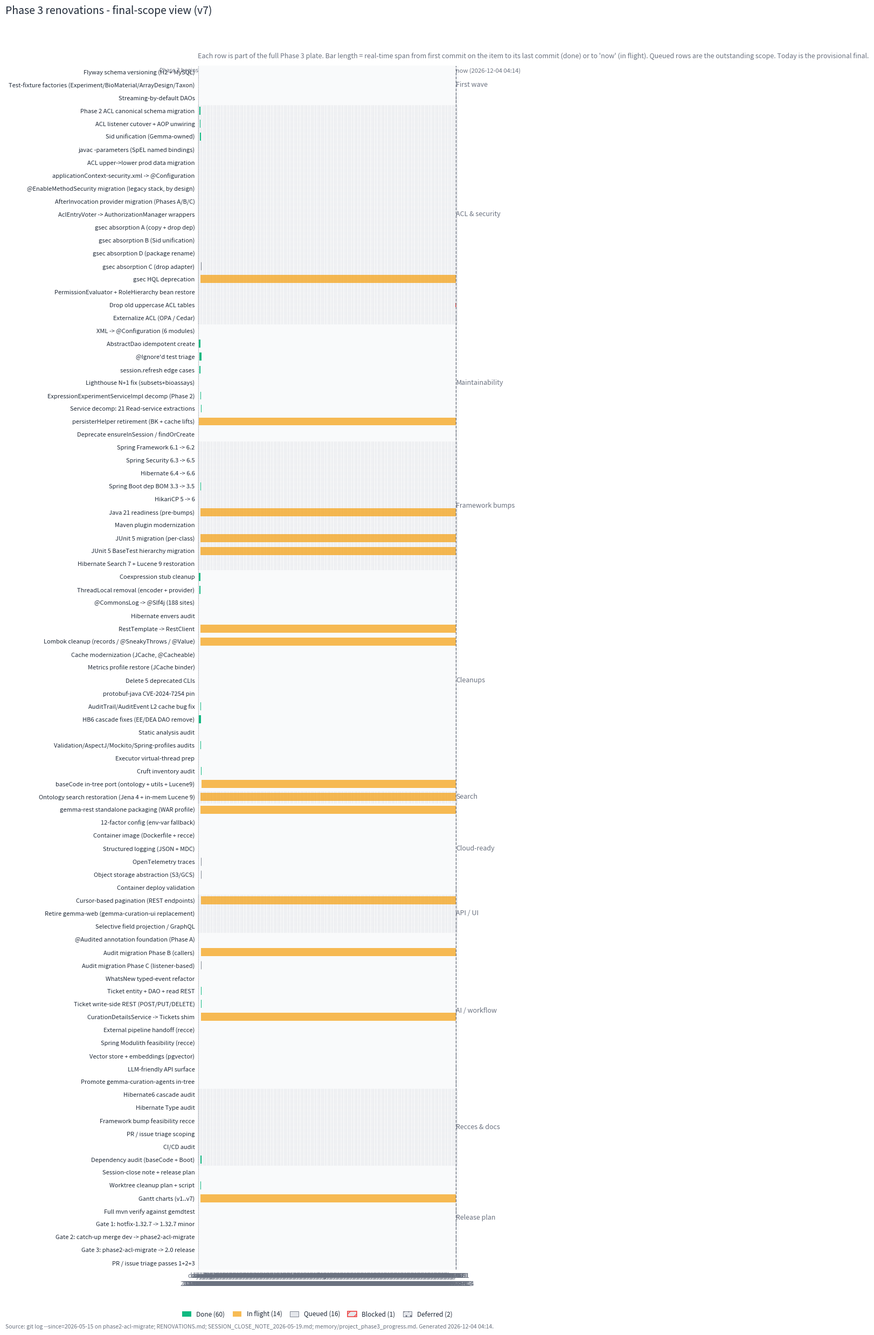

This figure's Python source: (Note: this script raises an exception after producing the figure.)
"""Phase 3 renovations Gantt v7 — final-scope, day-by-day view.

Reframe vs. v1-v6: bars represent the FULL Phase 3 scope ("everything
that ever had to be done") and their length spans real-time
"first day work began" -> "completion day" derived from `git log`
timestamps. Provisional final-day = today. At a glance the chart
answers: how much of the final scope is done by day N, and what's
still outstanding.

Status grammar:
  done       — green; bar spans earliest -> latest commit on the item
  inflight   — amber; bar spans earliest commit -> now (still moving)
  queued     — gray dot at today; not yet started (the "outstanding"
               complement of done + inflight)
  blocked    — red hatch dot; blocked on ops / coordination
  deferred   — dotted dot; intentionally pushed past 2.0

Time axis: fractional days from 2026-05-18 00:00 (Phase 3 vision
commit). Latest commit ~1.75d; today's "now" marker rendered as a
dashed vertical line. Phase 2 prep work (2026-05-17) is shown as
day-0 negative offset for the few items whose roots predate Phase 3.

Sources:
  - git log --since=2026-05-15 across phase2-acl-migrate
  - RENOVATIONS.md, PHASE_2_HANDOFF.md, PHASE_3_VISION.md
  - SESSION_CLOSE_NOTE_2026-05-19.md
  - memory/project_phase3_progress.md
  - in-tree recces (GSEC_*, AUDIT_*, CURSOR_*, SEARCH_*, etc.)

Output:
  - figures/renovations_gantt.svg                       (canonical)
  - figures/renovations_gantt_<YYYY-MM-DD>_<HHMM>.svg   (stamped)

Style follows ~/.claude/CLAUDE.md (flat / modern / Helvetica
fallback / svg.fonttype=none / clipPath stripped / ASCII only).
"""
from __future__ import annotations

import os
import re
import time
from dataclasses import dataclass
from datetime import datetime, timezone

import matplotlib.pyplot as plt
import matplotlib.patches as mpatches


# ---------------------------------------------------------------- palette
ACCENT_DONE     = "#10b981"  # emerald-500
ACCENT_INFLIGHT = "#f59e0b"  # amber-500
ACCENT_BLOCKED  = "#ef4444"  # red-500
GRID            = "#e5e7eb"  # gray-200 (queued / planned fill)
TEXT            = "#1f2937"  # gray-800
SUBTLE          = "#6b7280"  # gray-500
BAND            = "#f9fafb"  # gray-50 (alternating row band)


def apply_rcparams() -> None:
    plt.rcParams.update({
        "font.family": ["Helvetica", "Arial", "sans-serif"],
        "svg.fonttype": "none",
        "figure.facecolor": "white",
        "axes.facecolor": "white",
        "axes.edgecolor": "white",
        "axes.labelcolor": TEXT,
        "axes.titlesize": 14,
        "axes.titleweight": "normal",
        "axes.titlelocation": "left",
        "xtick.color": SUBTLE,
        "ytick.color": TEXT,
        "axes.spines.top":    False,
        "axes.spines.right":  False,
        "axes.spines.bottom": False,
        "axes.spines.left":   False,
    })


# ---------------------------------------------------------------- time axis
# Day-1 epoch = 2026-05-18 00:00 local (Phase 3 vision commit landed at
# 2026-05-18 00:23). Tasks whose first commit predates day 1 (Phase 2
# residual ACL work on 2026-05-17) get negative offsets; the chart
# clips to [-0.5, today + 0.05] so they're visible.
DAY1_EPOCH = datetime(2026, 5, 18, 0, 0, 0).timestamp()


def ts_to_day(ts: float | None) -> float | None:
    if ts is None:
        return None
    return (ts - DAY1_EPOCH) / 86400.0


NOW_TS = time.time()
NOW_DAY = ts_to_day(NOW_TS)


# ---------------------------------------------------------------- data
# (label, category, status, first_ts, last_ts)
#   first_ts / last_ts:  Unix seconds, derived from git log
#   for "queued" / "blocked" / "deferred" items both may be None
#                        (no commit history yet; rendered as a marker at NOW)
#   for "inflight" last_ts is None  (bar spans first_ts -> NOW)
#
# Status legend:
#   "done"     full bar spans first -> last
#   "inflight" full bar spans first -> NOW
#   "queued"   marker at NOW (not yet started)
#   "blocked"  marker at NOW with red edge (blocked on coordination)
#   "deferred" marker at NOW with dotted edge (pushed past 2.0)

@dataclass
class Task:
    category: str
    label: str
    status: str           # done / inflight / queued / blocked / deferred
    first_ts: int | None
    last_ts:  int | None
    note: str = ""


TASKS: list[Task] = [
    # ----- First wave (foundational) ------------------------------------
    Task("First wave", "Flyway schema versioning (H2 + MySQL)",
         "done", 1779146310, 1779154230),
    Task("First wave", "Test-fixture factories (Experiment/BioMaterial/ArrayDesign/Taxon)",
         "done", 1779153137, 1779166909),
    Task("First wave", "Streaming-by-default DAOs",
         "deferred", None, None, "perf-flavor; pushed past 2.0"),

    # ----- ACL & security -----------------------------------------------
    Task("ACL & security", "Phase 2 ACL canonical schema migration",
         "done", 1779092497, 1779147834),
    Task("ACL & security", "ACL listener cutover + AOP unwiring",
         "done", 1779119034, 1779140301),
    Task("ACL & security", "Sid unification (Gemma-owned)",
         "done", 1779115714, 1779184409),
    Task("ACL & security", "javac -parameters (SpEL named bindings)",
         "done", 1779151208, 1779151208),
    Task("ACL & security", "ACL upper->lower prod data migration",
         "done", 1779155126, 1779155126),
    Task("ACL & security", "applicationContext-security.xml -> @Configuration",
         "done", 1779146786, 1779159152),
    Task("ACL & security", "@EnableMethodSecurity migration (legacy stack, by design)",
         "done", 1779146786, 1779159866),
    Task("ACL & security", "AfterInvocation provider migration (Phases A/B/C)",
         "done", 1779159042, 1779168189),
    Task("ACL & security", "AclEntryVoter -> AuthorizationManager wrappers",
         "done", 1779164176, 1779168204),
    Task("ACL & security", "gsec absorption A (copy + drop dep)",
         "done", 1779179186, 1779179186),
    Task("ACL & security", "gsec absorption B (Sid unification)",
         "done", 1779184409, 1779184409),
    Task("ACL & security", "gsec absorption D (package rename)",
         "done", 1779207138, 1779207631),
    Task("ACL & security", "gsec absorption C (drop adapter)",
         "deferred", 1779208231, 1779211134,
         "recce landed; migration deferred to 2.0.x"),
    Task("ACL & security", "gsec HQL deprecation",
         "inflight", 1779157248, None,
         "12 sites inventoried; 5 converted"),
    Task("ACL & security", "PermissionEvaluator + RoleHierarchy bean restore",
         "done", 1779183888, 1779183920),
    Task("ACL & security", "Drop old uppercase ACL tables",
         "blocked", None, None, "needs 1 release of clean writes"),
    Task("ACL & security", "Externalize ACL (OPA / Cedar)",
         "queued", None, None, "post-2.0"),

    # ----- Maintainability ----------------------------------------------
    Task("Maintainability", "XML -> @Configuration (6 modules)",
         "done", 1779157420, 1779159152),
    Task("Maintainability", "AbstractDao idempotent create",
         "done", 1779042438, 1779140301),
    Task("Maintainability", "@Ignore'd test triage",
         "done", 1779068735, 1779223154),
    Task("Maintainability", "session.refresh edge cases",
         "done", 1779082720, 1779168282),
    Task("Maintainability", "Lighthouse N+1 fix (subsets+bioassays)",
         "done", 1779149389, 1779149389),
    Task("Maintainability", "ExpressionExperimentServiceImpl decomp (Phase 2)",
         "done", 1779159638, 1779179679),
    Task("Maintainability", "Service decomp: 21 Read-service extractions",
         "done", 1779177438, 1779233872),
    Task("Maintainability", "persisterHelper retirement (BK + cache lifts)",
         "inflight", 1779046644, None,
         "Caches POJO deleted; 8 entities still on dispatch"),
    Task("Maintainability", "Deprecate ensureInSession / findOrCreate",
         "queued", None, None),

    # ----- Framework bumps ----------------------------------------------
    Task("Framework bumps", "Spring Framework 6.1 -> 6.2",
         "done", 1779160643, 1779160643),
    Task("Framework bumps", "Spring Security 6.3 -> 6.5",
         "done", 1779160852, 1779160852),
    Task("Framework bumps", "Hibernate 6.4 -> 6.6",
         "done", 1779160713, 1779160713),
    Task("Framework bumps", "Spring Boot dep BOM 3.3 -> 3.5",
         "done", 1779163259, 1779176971),
    Task("Framework bumps", "HikariCP 5 -> 6",
         "done", 1779161216, 1779161216),
    Task("Framework bumps", "Java 21 readiness (pre-bumps)",
         "inflight", 1779160572, None, "still on JDK 17"),
    Task("Framework bumps", "Maven plugin modernization",
         "done", 1779158872, 1779159202),
    Task("Framework bumps", "JUnit 5 migration (per-class)",
         "inflight", 1779159059, None, "100+ classes migrated, Vintage still in tree"),
    Task("Framework bumps", "JUnit 5 BaseTest hierarchy migration",
         "inflight", 1779164087, None, "BaseTest5 / Database5 / SpringContext5 / Integration5"),
    Task("Framework bumps", "Hibernate Search 7 + Lucene 9 restoration",
         "done", 1779218964, 1779232469),

    # ----- Cleanups & audits --------------------------------------------
    Task("Cleanups", "Coexpression stub cleanup",
         "done", 1779051802, 1779156015),
    Task("Cleanups", "ThreadLocal removal (encoder + provider)",
         "done", 1779079365, 1779156465),
    Task("Cleanups", "@CommonsLog -> @Slf4j (188 sites)",
         "done", 1779161531, 1779163245),
    Task("Cleanups", "Hibernate envers audit",
         "done", 1779161485, 1779168206),
    Task("Cleanups", "RestTemplate -> RestClient",
         "inflight", 1779160031, None, "GoogleAnalytics4Provider done; rest audited"),
    Task("Cleanups", "Lombok cleanup (records / @SneakyThrows / @Value)",
         "inflight", 1779160126, None, "50+ VOs across 6 batches"),
    Task("Cleanups", "Cache modernization (JCache, @Cacheable)",
         "done", 1779160931, 1779175408),
    Task("Cleanups", "Metrics profile restore (JCache binder)",
         "done", 1779162143, 1779175408),
    Task("Cleanups", "Delete 5 deprecated CLIs",
         "done", 1779179980, 1779180030),
    Task("Cleanups", "protobuf-java CVE-2024-7254 pin",
         "done", 1779182559, 1779182585),
    Task("Cleanups", "AuditTrail/AuditEvent L2 cache bug fix",
         "done", 1779169651, 1779184409),
    Task("Cleanups", "HB6 cascade fixes (EE/DEA DAO remove)",
         "done", 1779041591, 1779205064),
    Task("Cleanups", "Static analysis audit",
         "done", 1779161473, 1779161473),
    Task("Cleanups", "Validation/AspectJ/Mockito/Spring-profiles audits",
         "done", 1779160190, 1779176767),
    Task("Cleanups", "Executor virtual-thread prep",
         "done", 1779162181, 1779168882),
    Task("Cleanups", "Cruft inventory audit",
         "done", 1779179051, 1779215661),
    Task("Cleanups", "baseCode in-tree port (ontology + utils + Lucene9)",
         "inflight", 1779218964, None, "3 substantial subsystems remain"),

    # ----- Search subsystem ---------------------------------------------
    Task("Search", "Ontology search restoration (Jena 4 + in-mem Lucene 9)",
         "inflight", 1779157195, None, "findTerm restored; reindex IT landed"),

    # ----- Cloud-ready --------------------------------------------------
    Task("Cloud-ready", "gemma-rest standalone packaging (WAR profile)",
         "inflight", 1779159700, None, "WAR builds; 8 gaps before prod"),
    Task("Cloud-ready", "12-factor config (env-var fallback)",
         "done", 1779178861, 1779178899),
    Task("Cloud-ready", "Container image (Dockerfile + recce)",
         "done", 1779179558, 1779179639),
    Task("Cloud-ready", "Structured logging (JSON + MDC)",
         "done", 1779179520, 1779204558),
    Task("Cloud-ready", "OpenTelemetry traces",
         "queued", 1779179520, 1779204591, "recce only"),
    Task("Cloud-ready", "Object storage abstraction (S3/GCS)",
         "queued", 1779204354, 1779204381, "recce only"),
    Task("Cloud-ready", "Container deploy validation",
         "queued", None, None, "8 gaps before prod"),

    # ----- API / cursors / UI -------------------------------------------
    Task("API / UI", "Cursor-based pagination (REST endpoints)",
         "inflight", 1779204814, None, "step 1a-1n: 15 endpoints converted"),
    Task("API / UI", "Retire gemma-web (gemma-curation-ui replacement)",
         "queued", 1779205552, None, "planning only"),
    Task("API / UI", "Selective field projection / GraphQL",
         "queued", None, None, "post-2.0"),

    # ----- AI-driven / workflow -----------------------------------------
    Task("AI / workflow", "@Audited annotation foundation (Phase A)",
         "done", 1779180298, 1779202954),
    Task("AI / workflow", "Audit migration Phase B (callers)",
         "inflight", 1779206172, None, "7/76 callers; ~70 deferred-shape"),
    Task("AI / workflow", "Audit migration Phase C (listener-based)",
         "queued", 1779208231, 1779211687, "recce landed; blocked on listener design"),
    Task("AI / workflow", "WhatsNew typed-event refactor",
         "done", 1779183841, 1779183841),
    Task("AI / workflow", "Ticket entity + DAO + read REST",
         "done", 1779204566, 1779212684),
    Task("AI / workflow", "Ticket write-side REST (POST/PUT/DELETE)",
         "done", 1779208575, 1779211651),
    Task("AI / workflow", "CurationDetailsService -> Tickets shim",
         "inflight", 1779205743, None, "3-5 callers to migrate"),
    Task("AI / workflow", "External pipeline handoff (recce)",
         "done", 1779206663, 1779206931),
    Task("AI / workflow", "Spring Modulith feasibility (recce)",
         "done", 1779205614, 1779205614),
    Task("AI / workflow", "Vector store + embeddings (pgvector)",
         "queued", None, None, "post-2.0"),
    Task("AI / workflow", "LLM-friendly API surface",
         "queued", None, None, "post-2.0"),
    Task("AI / workflow", "Promote gemma-curation-agents in-tree",
         "queued", None, None, "post-2.0"),

    # ----- Recces & audits (deliverable docs themselves) -----------------
    Task("Recces & docs", "Hibernate6 cascade audit",
         "done", 1779183728, 1779183728),
    Task("Recces & docs", "Hibernate Type audit",
         "done", 1779165693, 1779165693),
    Task("Recces & docs", "Framework bump feasibility recce",
         "done", 1779160910, 1779160910),
    Task("Recces & docs", "PR / issue triage scoping",
         "done", 1779177683, 1779207791),
    Task("Recces & docs", "CI/CD audit",
         "done", 1779182559, 1779182559),
    Task("Recces & docs", "Dependency audit (baseCode + Boot)",
         "done", 1779165693, 1779235484),

    # ----- Release plan (three gates) ------------------------------------
    Task("Release plan", "Session-close note + release plan",
         "done", 1779207791, 1779207791),
    Task("Release plan", "Worktree cleanup plan + script",
         "done", 1779173361, 1779174034),
    Task("Release plan", "Gantt charts (v1..v7)",
         "inflight", 1779172034, None),
    Task("Release plan", "Full mvn verify against gemdtest",
         "queued", None, None, "gates 2.0 release"),
    Task("Release plan", "Gate 1: hotfix-1.32.7 -> 1.32.7 minor",
         "queued", None, None, "ancestor of phase2-acl-migrate"),
    Task("Release plan", "Gate 2: catch-up merge dev -> phase2-acl-migrate",
         "queued", None, None),
    Task("Release plan", "Gate 3: phase2-acl-migrate -> 2.0 release",
         "queued", None, None, "version bump precedes"),
    Task("Release plan", "PR / issue triage passes 1+2+3",
         "queued", None, None),
]


# ---------------------------------------------------------------- helpers
def _status_color(status: str) -> str:
    return {
        "done":     ACCENT_DONE,
        "inflight": ACCENT_INFLIGHT,
        "queued":   GRID,
        "blocked":  GRID,
        "deferred": GRID,
    }[status]


def _bar_span(t: Task) -> tuple[float, float]:
    """Return (start_day, end_day) for plotting."""
    s = ts_to_day(t.first_ts) if t.first_ts is not None else NOW_DAY
    if t.status == "inflight":
        e = NOW_DAY
    elif t.status in ("done", "deferred", "queued"):
        if t.last_ts is not None:
            e = ts_to_day(t.last_ts)
        else:
            e = NOW_DAY
    else:  # blocked
        e = NOW_DAY
    if s is None:
        s = NOW_DAY
    if e is None:
        e = NOW_DAY
    return s, e


# ---------------------------------------------------------------- render
def render() -> None:
    apply_rcparams()

    n = len(TASKS)
    fig_h = max(8.0, 0.24 * n + 2.5)
    fig, ax = plt.subplots(figsize=(10.5, fig_h))

    bar_h = 0.62

    # Plot bottom-up so first TASK sits at the TOP of the chart.
    rev = list(reversed(TASKS))
    for i, t in enumerate(rev):
        y = i
        s, e = _bar_span(t)
        # Make zero-width bars visible: render as small marker
        w = max(e - s, 0.0)
        if w < 0.04 and t.status not in ("queued", "blocked", "deferred"):
            w = 0.04  # min visible width for a tiny single-commit task

        color = _status_color(t.status)

        if t.status == "queued":
            # gray pill marker at NOW (or at last_ts if scoped recce exists)
            # If there's a recce window (first/last_ts not None), show that window
            # as a faint gray bar with hatch to indicate "scoping only, not work".
            if t.first_ts is not None and t.last_ts is not None:
                ax.barh(y, max(ts_to_day(t.last_ts) - ts_to_day(t.first_ts), 0.04),
                        left=ts_to_day(t.first_ts), height=bar_h,
                        facecolor=GRID, edgecolor=SUBTLE, linewidth=0.6,
                        hatch="..", zorder=2)
            else:
                # zero-width pill at "today"
                ax.barh(y, 0.06, left=NOW_DAY - 0.03, height=bar_h * 0.55,
                        facecolor=GRID, edgecolor=SUBTLE, linewidth=0.6,
                        zorder=2)
        elif t.status == "blocked":
            ax.barh(y, 0.08, left=NOW_DAY - 0.04, height=bar_h * 0.55,
                    facecolor=GRID, edgecolor=ACCENT_BLOCKED, linewidth=1.2,
                    hatch="//", zorder=2)
        elif t.status == "deferred":
            # show recce window if it exists; else dotted pill at today
            if t.first_ts is not None and t.last_ts is not None:
                ax.barh(y, max(ts_to_day(t.last_ts) - ts_to_day(t.first_ts), 0.04),
                        left=ts_to_day(t.first_ts), height=bar_h,
                        facecolor=GRID, edgecolor=SUBTLE, linewidth=0.6,
                        hatch="..", zorder=2)
            else:
                ax.barh(y, 0.06, left=NOW_DAY - 0.03, height=bar_h * 0.55,
                        facecolor=GRID, edgecolor=SUBTLE, linewidth=0.8,
                        linestyle=":", zorder=2)
        else:
            # done / inflight: solid filled bar across [s, e]
            alpha = 1.0 if t.status == "done" else 0.7
            ax.barh(y, w, left=s, height=bar_h,
                    color=color, edgecolor="none",
                    alpha=alpha, zorder=2.5)

    # ---- y-axis labels ----
    labels = [t.label for t in rev]
    ax.set_yticks(range(n))
    ax.set_yticklabels(labels, fontsize=8.0, color=TEXT)
    ax.tick_params(axis="y", length=0, pad=4)

    # ---- category band shading + right-margin category label ----
    cat_ranges: list[tuple[str, int, int]] = []
    cur_cat = rev[0].category
    cur_lo = 0
    for i in range(1, len(rev)):
        if rev[i].category != cur_cat:
            cat_ranges.append((cur_cat, cur_lo, i - 1))
            cur_cat = rev[i].category
            cur_lo = i
    cat_ranges.append((cur_cat, cur_lo, len(rev) - 1))

    for idx, (cat, lo, hi) in enumerate(cat_ranges):
        if idx % 2 == 0:
            ax.axhspan(lo - 0.5, hi + 0.5, color=BAND, zorder=1)
        # right-side label
        ax.text((NOW_DAY + 0.10), (lo + hi) / 2.0, cat,
                fontsize=9, color=SUBTLE, va="center", ha="left",
                fontweight="normal")

    # ---- x-axis: fractional-day ticks ----
    # Spans roughly [-0.5, NOW_DAY + 0.25]; tick every 6h on day 1+
    xmin = -0.6
    xmax = NOW_DAY + 0.55
    ax.set_xlim(xmin, xmax)
    ax.set_ylim(-0.5, n - 0.5)

    # Major ticks at day boundaries; minor at 6h
    day_lo = int(xmin) - 1
    day_hi = int(xmax) + 1
    major_ticks = list(range(day_lo, day_hi + 1))
    minor_ticks = [d + h / 24.0 for d in major_ticks
                   for h in (6, 12, 18)]
    ax.set_xticks(major_ticks)
    ax.set_xticklabels([_day_label(d) for d in major_ticks],
                       fontsize=9, color=SUBTLE)
    ax.set_xticks(minor_ticks, minor=True)
    ax.tick_params(axis="x", which="major", length=0, pad=4)
    ax.tick_params(axis="x", which="minor", length=0)

    # y-axis grid off; x-axis grid on at major ticks (light)
    ax.yaxis.grid(False)
    ax.xaxis.grid(True, which="major", color=GRID, linewidth=0.7, zorder=0)
    ax.xaxis.grid(True, which="minor", color=GRID, linewidth=0.3,
                  linestyle=":", zorder=0)
    ax.set_axisbelow(True)

    # ---- "today" reference line ----
    ax.axvline(NOW_DAY, color=SUBTLE, linewidth=1.0, linestyle="--",
               zorder=4)
    ax.text(NOW_DAY + 0.02, n - 0.7,
            f"now ({datetime.now().strftime('%Y-%m-%d %H:%M')})",
            fontsize=8, color=SUBTLE, va="top", ha="left")

    # phase-3 vision-commit reference
    p3_start_day = ts_to_day(1778996277)  # 2026-05-18 00:23:47
    ax.axvline(p3_start_day, color=SUBTLE, linewidth=0.7,
               linestyle=":", zorder=4)
    ax.text(p3_start_day - 0.02, n - 0.7, "Phase 3 begins",
            fontsize=7.5, color=SUBTLE, va="top", ha="right")

    # ---- title + subtitle ----
    fig.suptitle("Phase 3 renovations - final-scope view (v7)",
                 x=0.02, y=0.995,
                 ha="left", fontsize=14, fontweight="normal", color=TEXT)
    ax.set_title("Each row is part of the full Phase 3 plate. Bar length = "
                 "real-time span from first commit on the item to its last "
                 "commit (done) or to 'now' (in flight). Queued rows are the "
                 "outstanding scope. Today is the provisional final.",
                 fontsize=9, color=SUBTLE, loc="left", pad=10)

    # ---- legend ----
    done_n     = sum(1 for t in TASKS if t.status == "done")
    inflight_n = sum(1 for t in TASKS if t.status == "inflight")
    queued_n   = sum(1 for t in TASKS if t.status == "queued")
    blocked_n  = sum(1 for t in TASKS if t.status == "blocked")
    deferred_n = sum(1 for t in TASKS if t.status == "deferred")

    handles = [
        mpatches.Patch(facecolor=ACCENT_DONE,
                       label=f"Done ({done_n})"),
        mpatches.Patch(facecolor=ACCENT_INFLIGHT, alpha=0.7,
                       label=f"In flight ({inflight_n})"),
        mpatches.Patch(facecolor=GRID, edgecolor=SUBTLE, linewidth=0.6,
                       label=f"Queued ({queued_n})"),
        mpatches.Patch(facecolor=GRID, edgecolor=ACCENT_BLOCKED,
                       hatch="//", linewidth=1.2,
                       label=f"Blocked ({blocked_n})"),
        mpatches.Patch(facecolor=GRID, edgecolor=SUBTLE, hatch="..",
                       linewidth=0.6,
                       label=f"Deferred ({deferred_n})"),
    ]
    leg = ax.legend(handles=handles, loc="lower right",
                    bbox_to_anchor=(1.0, -0.045),
                    ncol=5, frameon=False, fontsize=8.5,
                    handlelength=1.4, handleheight=1.0,
                    columnspacing=1.2)
    for txt in leg.get_texts():
        txt.set_color(TEXT)

    # ---- source caption ----
    fig.text(0.02, 0.005,
             "Source: git log --since=2026-05-15 on phase2-acl-migrate; "
             "RENOVATIONS.md; SESSION_CLOSE_NOTE_2026-05-19.md; "
             "memory/project_phase3_progress.md. "
             f"Generated {datetime.now():%Y-%m-%d %H:%M}.",
             fontsize=7.5, color=SUBTLE, ha="left", va="bottom")

    # ---- layout + clipPath strip + save ----
    fig.subplots_adjust(left=0.36, right=0.82, top=0.95, bottom=0.05)

    ax.set_clip_on(False)
    for a in (list(ax.patches) + list(ax.lines) + list(ax.texts)
              + list(ax.collections) + list(ax.images)):
        a.set_clip_on(False)

    stamp = datetime.now().strftime("%Y-%m-%d_%H%M")
    fig_dir = os.path.dirname(os.path.abspath(__file__))
    stamped = f"{fig_dir}/renovations_gantt_{stamp}.svg"
    canonical = f"{fig_dir}/renovations_gantt.svg"
    fig.savefig(stamped, format="svg", bbox_inches="tight", facecolor="white")

    # Strip clipPath wrappers post-write (matplotlib emits them even
    # when set_clip_on(False)). Illustrator's Tiny SVG drops them with
    # a warning anyway.
    with open(stamped, "r", encoding="utf-8") as fh:
        svg = fh.read()
    svg = re.sub(r' clip-path="url\(#[^"]+\)"', "", svg)
    svg = re.sub(r"<clipPath[^>]*>.*?</clipPath>", "", svg, flags=re.S)
    with open(stamped, "w", encoding="utf-8") as fh:
        fh.write(svg)
    with open(canonical, "w", encoding="utf-8") as fh:
        fh.write(svg)
    print(f"wrote {stamped}")
    print(f"wrote {canonical}")


def _day_label(d: int) -> str:
    """Human-friendly day label for the major tick at integer day d.

    Day 1 = Phase 3 kickoff (2026-05-18); day 2 = 2026-05-19; etc.
    Negative days are Phase 2 residual (2026-05-17 = day 0).
    """
    if d == 0:
        return "day 0\n2026-05-17"
    if d >= 1:
        date = datetime.fromtimestamp(DAY1_EPOCH + (d - 1) * 86400)
        return f"day {d}\n{date.strftime('%Y-%m-%d')}"
    # negative day
    date = datetime.fromtimestamp(DAY1_EPOCH + d * 86400)
    return f"day {d}\n{date.strftime('%Y-%m-%d')}"


if __name__ == "__main__":
    render()
